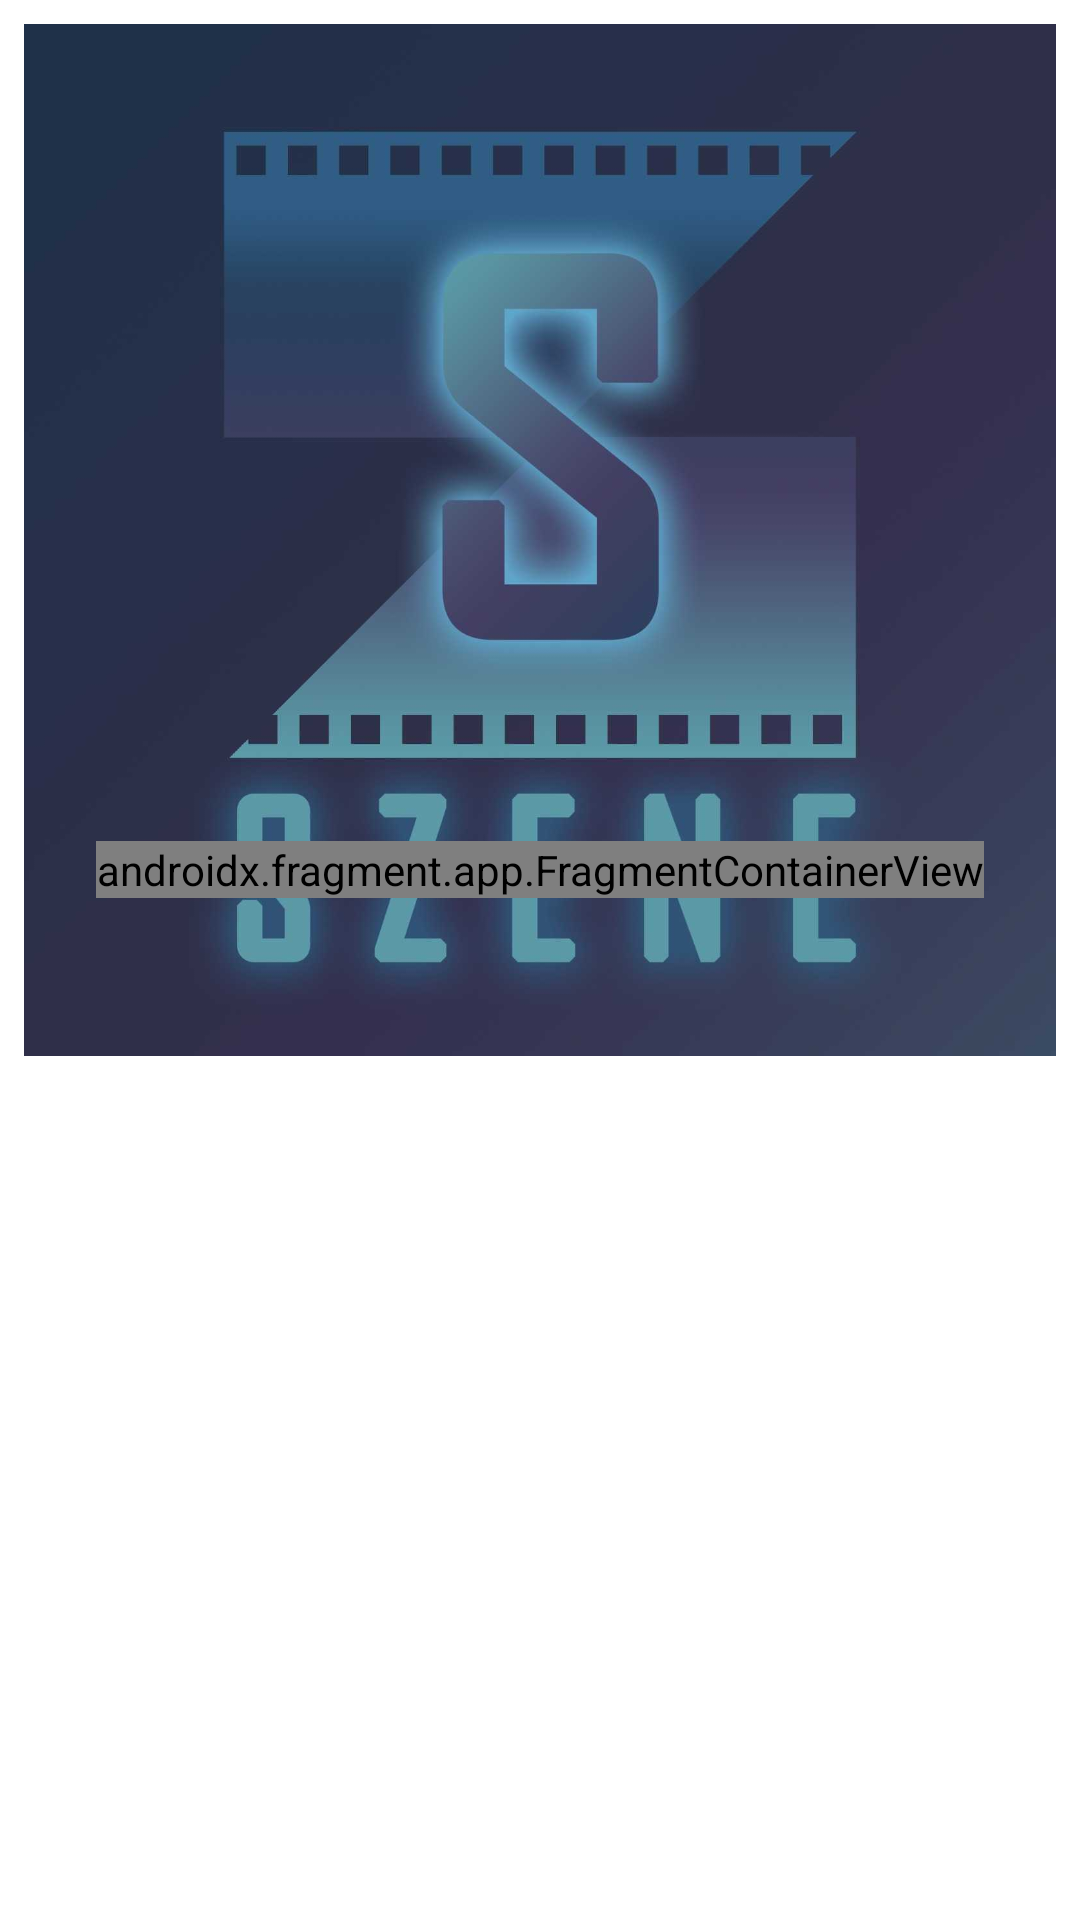

Reconstruct the res/layout file that produces this screen, plus the resources it refers to.
<!-- AndroidManifest.xml: activity theme Theme.MyApplication -->
<!-- res/layout/activity_sign.xml -->
<?xml version="1.0" encoding="utf-8"?>
<FrameLayout
    xmlns:android="http://schemas.android.com/apk/res/android"
    xmlns:tools="http://schemas.android.com/tools"
    xmlns:app="http://schemas.android.com/apk/res-auto"
    android:id="@+id/main"
    android:layout_width="match_parent"
    android:layout_height="match_parent"
    tools:context=".classes.modules.auth.activity.view.SignActivity">

    <ImageView
        style="@style/init_background_imageview"
        android:src="@drawable/szene"
        />

    <androidx.fragment.app.FragmentContainerView
        android:id="@+id/containerStart"
        android:name="androidx.navigation.fragment.NavHostFragment"
        android:layout_width="wrap_content"
        android:layout_height="wrap_content"
        app:defaultNavHost="true"
        app:navGraph="@navigation/nav_graph_login"
        android:layout_gravity="center"
        android:layout_marginBottom="30dp"
        />


</FrameLayout>
<!-- resources referenced by this layout -->
<resources>
  <!-- drawable szene: jpg bitmap (drawable, 40202 bytes) -->
  <style name="init_background_imageview" parent="Theme.MyApplication.BaseImageView">
          <item name="android:scaleType">fitCenter</item>
          <item name="android:layout_width">wrap_content</item>
          <item name="android:layout_height">wrap_content</item>
      </style>
  <style name="Theme.MyApplication" parent="Base.Theme.MyApplication">
          <item name="android:windowBackground">@drawable/splash_screen</item>
      </style>
  <style name="Theme.MyApplication.BaseImageView">
          <item name="android:scaleType">centerCrop</item>
          <item name="android:adjustViewBounds">true</item>
          <item name="android:layout_margin">8dp</item>
      </style>
  <style name="Base.Theme.MyApplication" parent="Theme.Material3.DayNight.NoActionBar" />
  <!-- drawable splash_screen (drawable) -->
  <?xml version="1.0" encoding="utf-8"?>
  <layer-list
      xmlns:android="http://schemas.android.com/apk/res/android">
  
      <item android:drawable="@color/darkBlue"/>
      <item>
          <bitmap android:src="@mipmap/icon_szene"
              android:gravity="center"/>
      </item>
  </layer-list>
</resources>
